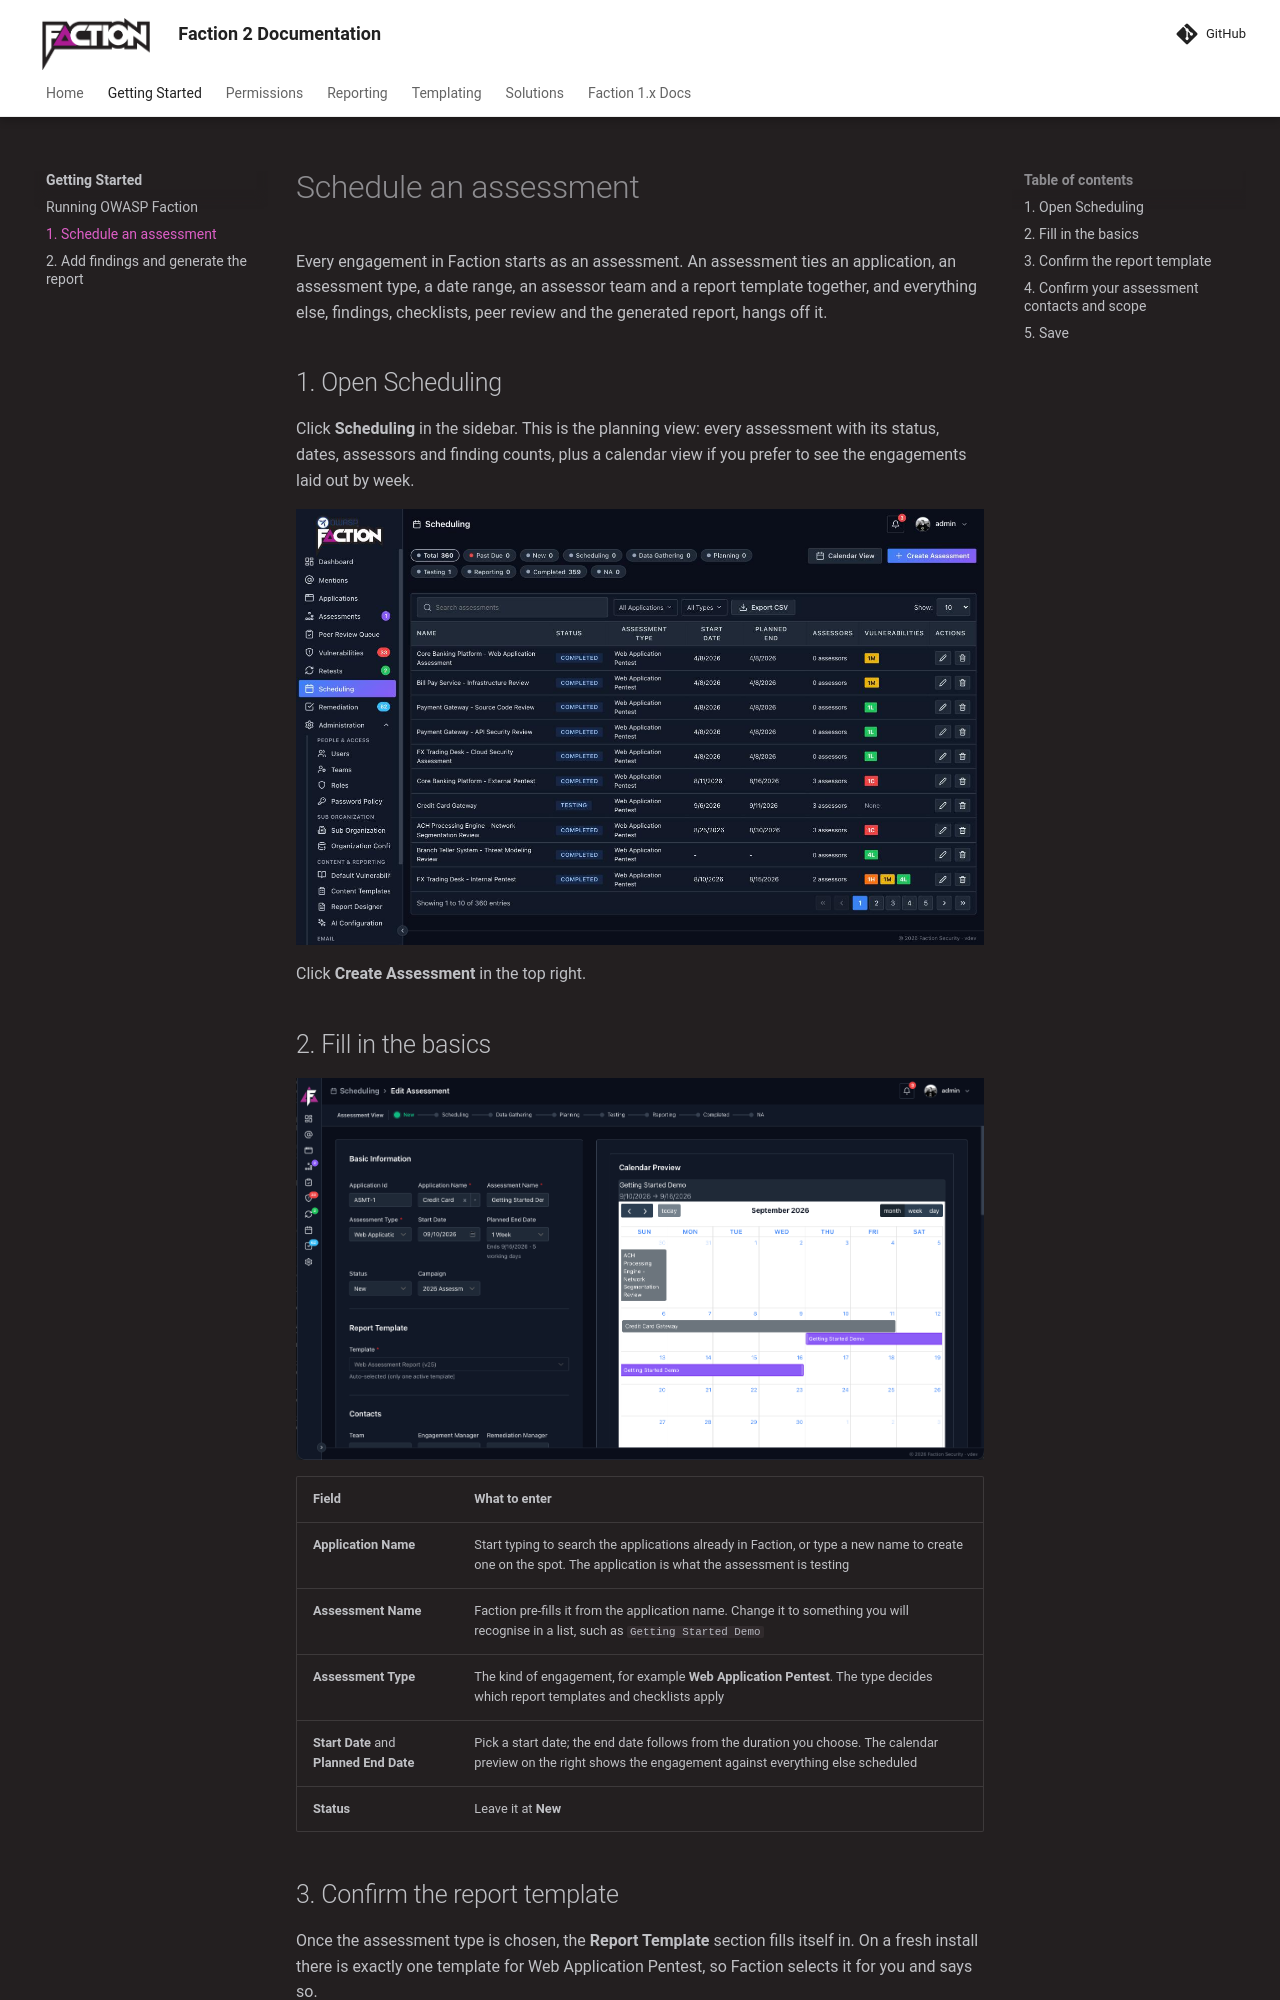

repository: factionsecurity/factionsecurity.github.io · page: getting-started/schedule-assessment/index.html · generator: mkdocs

---
keywords: "pentest scheduling, penetration testing team management, assessor availability, engagement calendar"
description: "Schedule a penetration test in OWASP Faction: create the assessment, pick its type and dates, check assessor availability on the shared calendar, set scope and contacts, and attach the report template."
---

# Schedule an assessment

Every engagement in Faction starts as an assessment. An assessment ties an application, an assessment type, a date range, an assessor team and a report template together, and everything else, findings, checklists, peer review and the generated report, hangs off it.

## 1. Open Scheduling

Click **Scheduling** in the sidebar. This is the planning view: every assessment with its status, dates, assessors and finding counts, plus a calendar view if you prefer to see the engagements laid out by week.

![](../files/gs-scheduling-list.jpg)

Click **Create Assessment** in the top right.

## 2. Fill in the basics

![](../files/Pasted%20image%2020260909111919.png)

| Field | What to enter |
|---|---|
| **Application Name** | Start typing to search the applications already in Faction, or type a new name to create one on the spot. The application is what the assessment is testing |
| **Assessment Name** | Faction pre-fills it from the application name. Change it to something you will recognise in a list, such as `Getting Started Demo` |
| **Assessment Type** | The kind of engagement, for example **Web Application Pentest**. The type decides which report templates and checklists apply |
| **Start Date** and **Planned End Date** | Pick a start date; the end date follows from the duration you choose. The calendar preview on the right shows the engagement against everything else scheduled |
| **Status** | Leave it at **New** |
